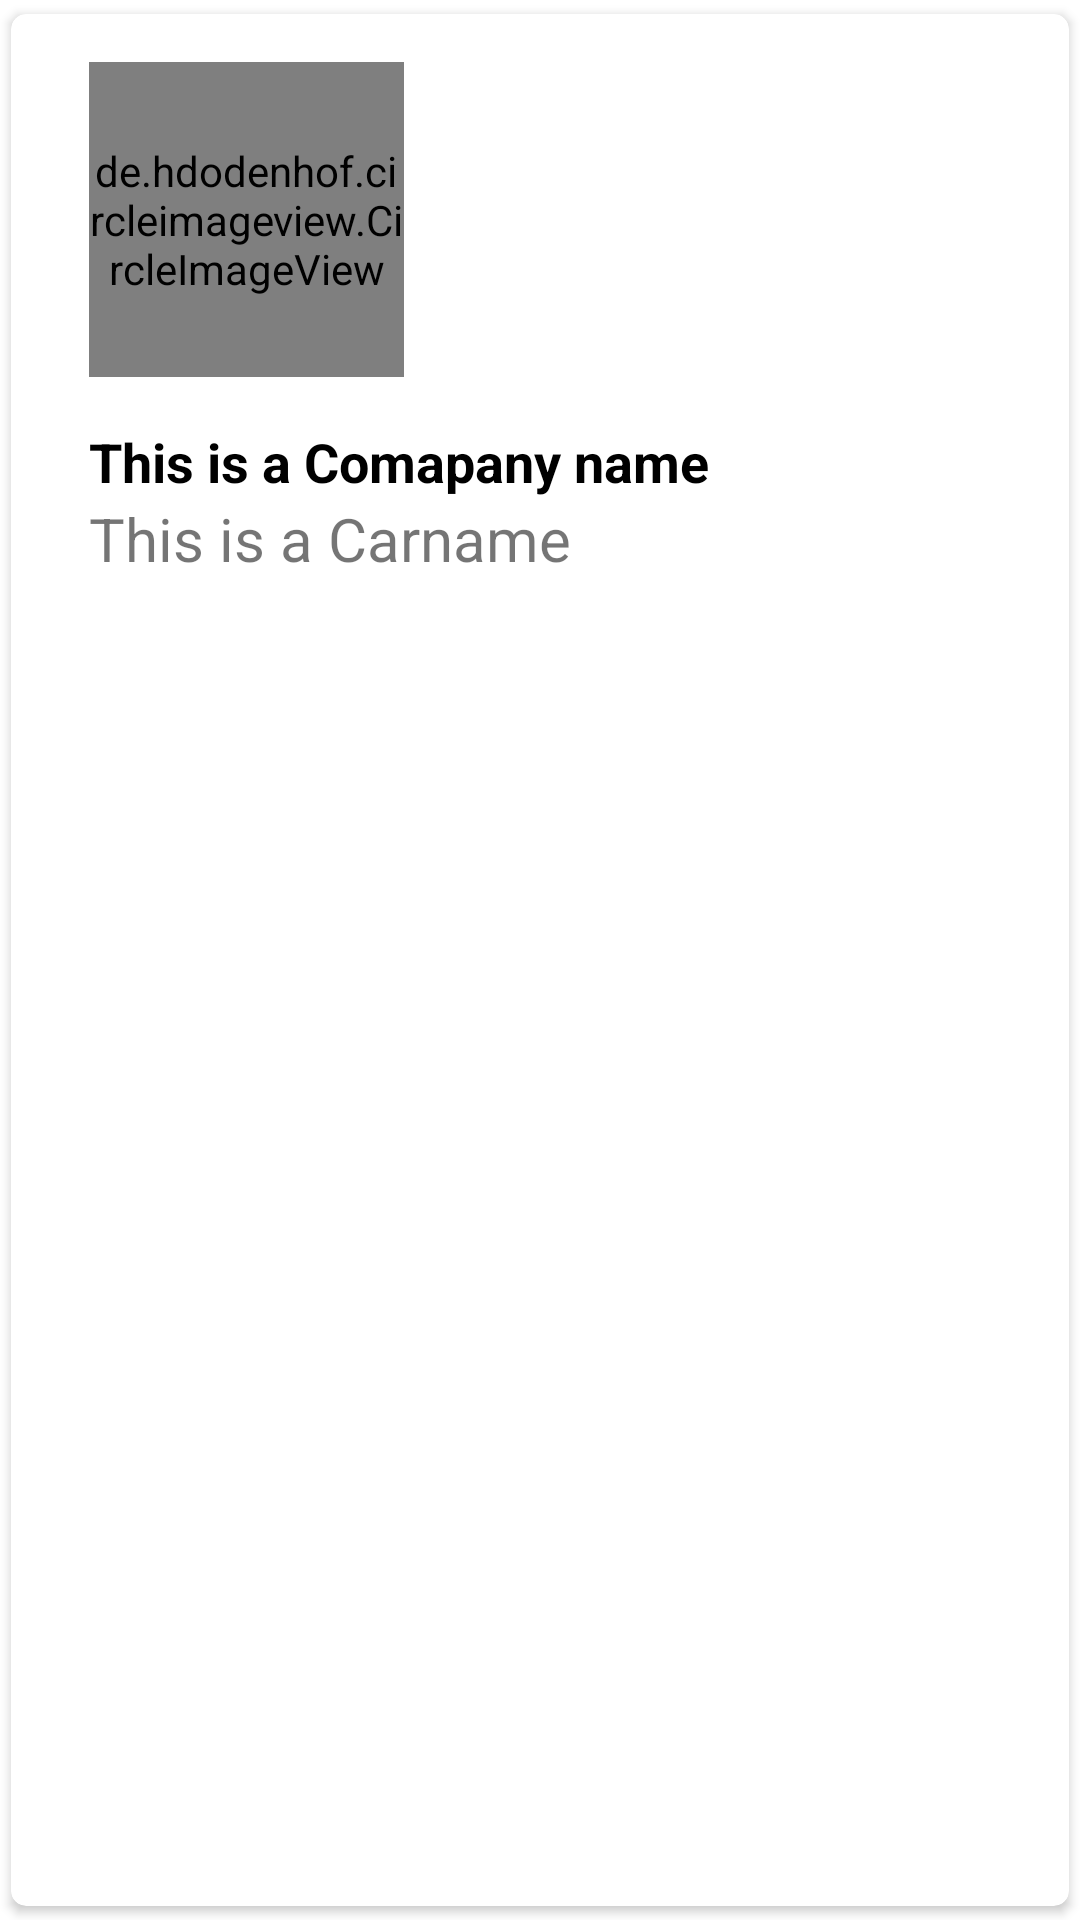

This screen was rendered from an Android layout file. Write that file and the resources it references.
<!-- AndroidManifest.xml: application theme Theme.CarZone -->
<!-- res/layout/singlerow.xml -->
<?xml version="1.0" encoding="UTF-8"?>
    <androidx.cardview.widget.CardView app:cardUseCompatPadding="true" android:elevation="4dp" app:cardCornerRadius="5dp" xmlns:app="http://schemas.android.com/apk/res-auto" android:layout_height="wrap_content" android:layout_width="match_parent" xmlns:android="http://schemas.android.com/apk/res/android">


    <RelativeLayout android:layout_height="250dp" android:layout_width="match_parent" android:padding="16dp">

        <de.hdodenhof.circleimageview.CircleImageView
            android:id="@+id/profile_pic"
            android:layout_width="105dp"
            android:layout_height="105dp"
            android:layout_gravity="center_vertical"
            android:layout_marginStart="10dp" />

        <TextView
            android:id="@+id/profile_company"
            android:layout_width="match_parent"
            android:layout_height="wrap_content"
            android:layout_below="@+id/profile_pic"

            android:layout_marginLeft="10dp"
            android:layout_marginTop="16dp"
            android:text="This is a Comapany name"
            android:textColor="#000"
            android:textSize="18dp"
            android:textStyle="bold" />

        <TextView android:layout_height="wrap_content"
        android:layout_width="match_parent"
        android:id="@+id/profile_carname"
        android:layout_marginLeft="10dp"

        android:textSize="20dp"

        android:text="This is a Carname "
        android:layout_below="@+id/profile_company"/>

</RelativeLayout>

</androidx.cardview.widget.CardView>
<!-- resources referenced by this layout -->
<resources>
  <style name="Theme.CarZone" parent="Theme.MaterialComponents.DayNight.DarkActionBar">
          
          <item name="colorPrimary">@color/purple_500</item>
          <item name="colorPrimaryVariant">@color/purple_700</item>
          <item name="colorOnPrimary">@color/white</item>
          
          <item name="colorSecondary">@color/teal_200</item>
          <item name="colorSecondaryVariant">@color/teal_700</item>
          <item name="colorOnSecondary">@color/black</item>
          
          <item name="android:statusBarColor" tools:targetApi="l">?attr/colorPrimaryVariant</item>
          
      </style>
  <!-- not gathered from this repository: default colours our renderer supplied (Android Studio template values) -->
  <color name="purple_500">#FF6200EE</color>
  <color name="purple_700">#FF3700B3</color>
  <color name="teal_200">#FF03DAC5</color>
  <color name="teal_700">#FF018786</color>
  <color name="black">#FF000000</color>
  <color name="white">#FFFFFFFF</color>
</resources>
